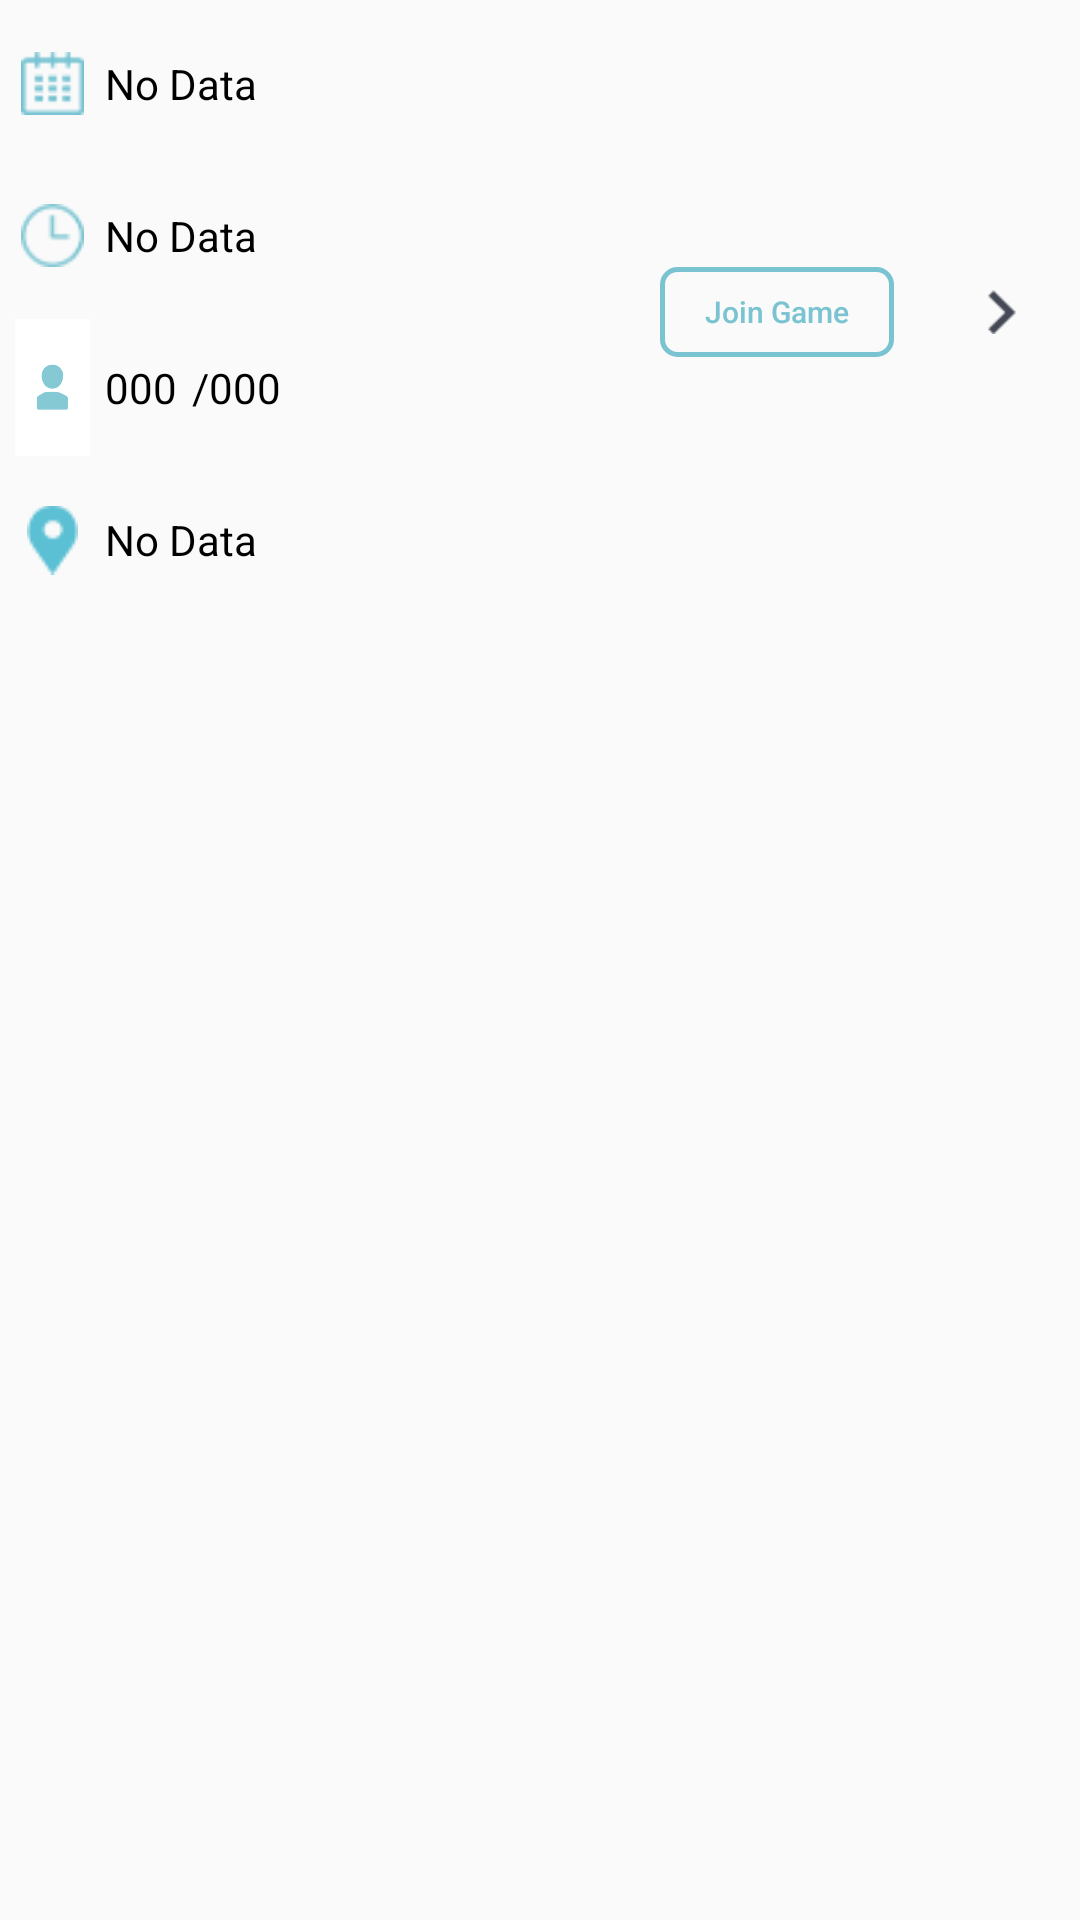

Write the Android layout XML for this screen, with the resource values it uses.
<!-- AndroidManifest.xml: application theme AppTheme -->
<!-- res/layout/z_list_of_games__list_item.xml -->
<?xml version="1.0" encoding="utf-8"?>
<LinearLayout xmlns:android="http://schemas.android.com/apk/res/android"
    xmlns:app="http://schemas.android.com/apk/res-auto"
    android:layout_width="match_parent"
    android:layout_height="match_parent"
    android:orientation="vertical"
    android:weightSum="1">


    <LinearLayout
        android:id="@+id/linearLayout_gameListItem"
        android:layout_width="match_parent"
        android:layout_height="100dp"
         android:background="@drawable/list_divider"
        android:layout_weight="0.20"
        android:orientation="horizontal"
        android:weightSum="1">

        <LinearLayout
            android:layout_width="0dp"
            android:layout_height="match_parent"
            android:layout_margin="5dp"
            android:layout_weight="0.6"
            android:orientation="vertical">

            <LinearLayout
                android:layout_width="match_parent"
                android:layout_height="0dp"
                android:layout_weight="0.4"
                android:orientation="vertical"
                android:weightSum="1">

                <LinearLayout
                    android:layout_width="match_parent"
                    android:layout_height="0dp"
                    android:layout_weight="0.5"
                    android:orientation="horizontal">

                    <ImageView
                        android:id="@+id/imageView9"
                        android:layout_width="25dp"
                        android:layout_height="match_parent"
                        android:padding="2dp"
                        app:srcCompat="@drawable/small_calendar2x" />

                    <TextView
                        android:id="@+id/textView_ListOFGames_date"
                        android:layout_width="wrap_content"
                        android:layout_height="match_parent"
                        android:layout_marginLeft="5dp"
                        android:layout_weight="1"
                        android:gravity="center_vertical"
                        android:text="No Data"
                        android:textColor="@android:color/black"
                        android:textSize="14sp" />
                </LinearLayout>

                <LinearLayout
                    android:layout_width="match_parent"
                    android:layout_height="0dp"
                    android:layout_marginTop="5dp"
                    android:layout_weight="0.5"
                    android:orientation="horizontal">

                    <ImageView
                        android:id="@+id/imageView10"
                        android:layout_width="25dp"
                        android:layout_height="match_parent"
                        android:padding="2dp"
                        app:srcCompat="@drawable/time1x" />

                    <TextView
                        android:id="@+id/textView_ListOFGames_time"
                        android:layout_width="wrap_content"
                        android:layout_height="match_parent"
                        android:layout_marginLeft="5dp"
                        android:gravity="center_vertical"
                        android:text="No Data"
                        android:textColor="@android:color/black"
                        android:textSize="14sp" />
                </LinearLayout>

            </LinearLayout>


            <LinearLayout
                android:layout_width="match_parent"
                android:layout_height="0dp"
                android:layout_marginTop="5dp"
                android:layout_weight="0.4"
                android:orientation="vertical"
                android:weightSum="1">

                <LinearLayout
                    android:layout_width="match_parent"
                    android:layout_height="0dp"
                    android:layout_weight="0.5"
                    android:orientation="horizontal">

                    <ImageButton
                        android:id="@+id/imageButton"
                        android:layout_width="25dp"
                        android:layout_height="match_parent"
                        android:background="#fff"
                        android:scaleType="fitCenter"
                        app:srcCompat="@drawable/pro2x" />

                    <TextView
                        android:id="@+id/textView_ListOFGames_playersJoined"
                        android:layout_width="wrap_content"
                        android:layout_height="wrap_content"
                        android:layout_marginLeft="5dp"
                        android:gravity="right|center_vertical"
                        android:text="000"
                        android:textColor="@android:color/black" />

                    <TextView
                        android:id="@+id/textView8w"
                        android:layout_width="wrap_content"
                        android:layout_height="wrap_content"
                        android:layout_marginLeft="5dp"
                        android:gravity="center_vertical"
                        android:text="/"
                        android:textColor="@android:color/black" />

                    <TextView
                        android:id="@+id/textView_ListOFGames_playersRequaier"
                        android:layout_width="wrap_content"
                        android:layout_height="match_parent"
                        android:gravity="left|center"
                        android:text="000"
                        android:textColor="@android:color/black" />

                </LinearLayout>

                <LinearLayout
                    android:layout_width="match_parent"
                    android:layout_height="0dp"
                    android:layout_marginTop="5dp"
                    android:layout_weight="0.5"
                    android:orientation="horizontal">

                    <ImageView
                        android:id="@+id/imageView3"
                        android:layout_width="25dp"
                        android:layout_height="match_parent"
                        android:padding="4dp"
                        android:scaleType="fitCenter"
                        app:srcCompat="@drawable/location2x" />

                    <TextView
                        android:id="@+id/textView_ListOFGames_location"
                        android:layout_width="wrap_content"
                        android:layout_height="match_parent"
                        android:layout_marginLeft="5dp"
                        android:layout_weight="1"
                        android:gravity="left|center"
                        android:text="No Data"
                        android:textColor="@android:color/black"
                        android:textSize="14sp" />

                </LinearLayout>

            </LinearLayout>
        </LinearLayout>

        <LinearLayout
            android:layout_width="0dp"
            android:layout_height="match_parent"
            android:layout_weight="0.4"
            android:gravity="left|center_vertical"
            android:orientation="horizontal"
            android:weightSum="1">

            <Button
                android:id="@+id/button_ListOFGames_joinGame"
                android:layout_width="0dp"
                android:layout_height="30dp"
                android:layout_weight="0.6"
                android:background="@drawable/button_bg_blue"
                android:text="@string/list_of_games_button"
                android:textAllCaps="false"
                android:textColor="#7AC3D1"
                android:textSize="10dp" />

            <ImageView
                android:id="@+id/imageView_ListOFGames_arrowList"
                android:layout_width="0dp"
                android:layout_height="15dp"
                android:layout_marginLeft="10dp"

                android:layout_weight="0.4"
                app:srcCompat="@drawable/right_arrow2x" />

        </LinearLayout>

    </LinearLayout>
</LinearLayout>
<!-- resources referenced by this layout -->
<resources>
  <!-- drawable button_bg_blue (drawable) -->
  <?xml version="1.0" encoding="utf-8"?>
  <shape xmlns:android="http://schemas.android.com/apk/res/android"
      android:shape="rectangle">
  
      <stroke android:width="5px" android:color="#7AC3D1" />
          <corners android:radius="5dp"/>
  
  </shape>
  <!-- drawable location2x: png bitmap (drawable, 1284 bytes) -->
  <!-- drawable pro2x: png bitmap (drawable, 7850 bytes) -->
  <!-- drawable right_arrow2x: png bitmap (drawable, 1241 bytes) -->
  <!-- drawable small_calendar2x: png bitmap (drawable, 1378 bytes) -->
  <!-- drawable time1x: png bitmap (drawable, 3580 bytes) -->
  <string name="list_of_games_button">Join Game</string>
  <style name="AppTheme" parent="Theme.AppCompat.Light.DarkActionBar">
          
          <item name="colorPrimary">@color/colorPrimary</item>
          <item name="colorPrimaryDark">@color/colorPrimaryDark</item>
          <item name="colorAccent">@color/colorAccent</item>
          <item name="toolbarStyle">@style/Widget.AppCompat.Toolbar</item>
  
      </style>
  <color name="colorPrimary">#3F51B5</color>
  <color name="colorPrimaryDark">#303F9F</color>
  <color name="colorAccent">#FF4081</color>
</resources>
